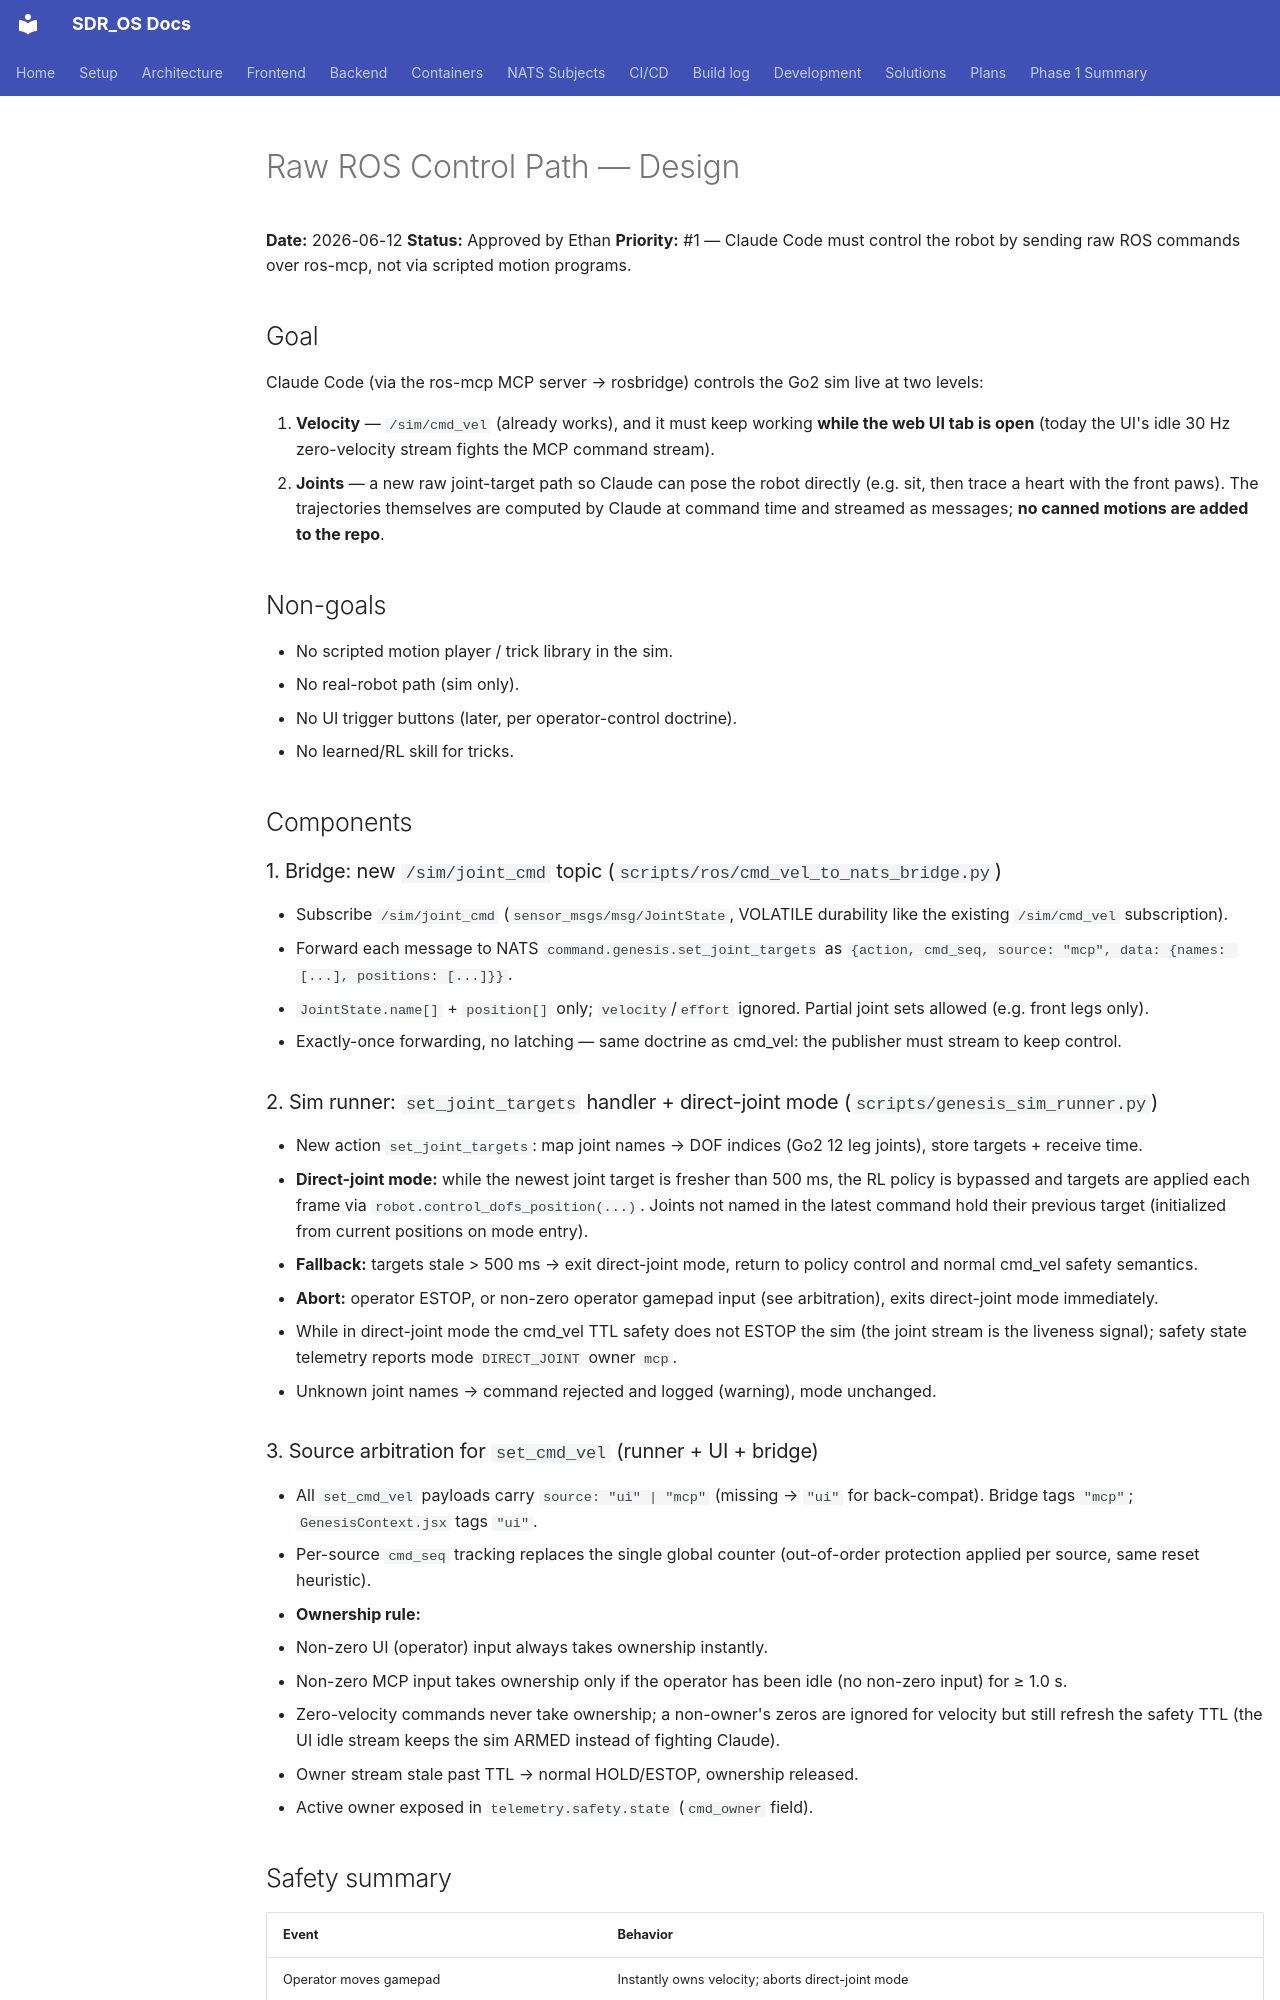

repository: Gbrothers1/SDR_OS · page: superpowers/specs/2026-06-12-raw-ros-control-design/index.html · generator: mkdocs

# Raw ROS Control Path — Design

**Date:** 2026-06-12
**Status:** Approved by Ethan
**Priority:** #1 — Claude Code must control the robot by sending raw ROS commands over ros-mcp, not via scripted motion programs.

## Goal

Claude Code (via the ros-mcp MCP server → rosbridge) controls the Go2 sim live at two
levels:

1. **Velocity** — `/sim/cmd_vel` (already works), and it must keep working **while the
   web UI tab is open** (today the UI's idle 30 Hz zero-velocity stream fights the MCP
   command stream).
2. **Joints** — a new raw joint-target path so Claude can pose the robot directly
   (e.g. sit, then trace a heart with the front paws). The trajectories themselves are
   computed by Claude at command time and streamed as messages; **no canned motions are
   added to the repo**.

## Non-goals

- No scripted motion player / trick library in the sim.
- No real-robot path (sim only).
- No UI trigger buttons (later, per operator-control doctrine).
- No learned/RL skill for tricks.

## Components

### 1. Bridge: new `/sim/joint_cmd` topic (`scripts/ros/cmd_vel_to_nats_bridge.py`)

- Subscribe `/sim/joint_cmd` (`sensor_msgs/msg/JointState`, VOLATILE durability like
  the existing `/sim/cmd_vel` subscription).
- Forward each message to NATS `command.genesis.set_joint_targets` as
  `{action, cmd_seq, source: "mcp", data: {names: [...], positions: [...]}}`.
- `JointState.name[]` + `position[]` only; `velocity`/`effort` ignored. Partial joint
  sets allowed (e.g. front legs only).
- Exactly-once forwarding, no latching — same doctrine as cmd_vel: the publisher must
  stream to keep control.

### 2. Sim runner: `set_joint_targets` handler + direct-joint mode (`scripts/genesis_sim_runner.py`)

- New action `set_joint_targets`: map joint names → DOF indices (Go2 12 leg joints),
  store targets + receive time.
- **Direct-joint mode:** while the newest joint target is fresher than 500 ms, the RL
  policy is bypassed and targets are applied each frame via
  `robot.control_dofs_position(...)`. Joints not named in the latest command hold
  their previous target (initialized from current positions on mode entry).
- **Fallback:** targets stale > 500 ms → exit direct-joint mode, return to policy
  control and normal cmd_vel safety semantics.
- **Abort:** operator ESTOP, or non-zero operator gamepad input (see arbitration),
  exits direct-joint mode immediately.
- While in direct-joint mode the cmd_vel TTL safety does not ESTOP the sim (the joint
  stream is the liveness signal); safety state telemetry reports mode
  `DIRECT_JOINT` owner `mcp`.
- Unknown joint names → command rejected and logged (warning), mode unchanged.

### 3. Source arbitration for `set_cmd_vel` (runner + UI + bridge)

- All `set_cmd_vel` payloads carry `source: "ui" | "mcp"` (missing → `"ui"` for
  back-compat). Bridge tags `"mcp"`; `GenesisContext.jsx` tags `"ui"`.
- Per-source `cmd_seq` tracking replaces the single global counter (out-of-order
  protection applied per source, same reset heuristic).
- **Ownership rule:**
  - Non-zero UI (operator) input always takes ownership instantly.
  - Non-zero MCP input takes ownership only if the operator has been idle (no
    non-zero input) for ≥ 1.0 s.
  - Zero-velocity commands never take ownership; a non-owner's zeros are ignored for
    velocity but still refresh the safety TTL (the UI idle stream keeps the sim ARMED
    instead of fighting Claude).
  - Owner stream stale past TTL → normal HOLD/ESTOP, ownership released.
- Active owner exposed in `telemetry.safety.state` (`cmd_owner` field).
